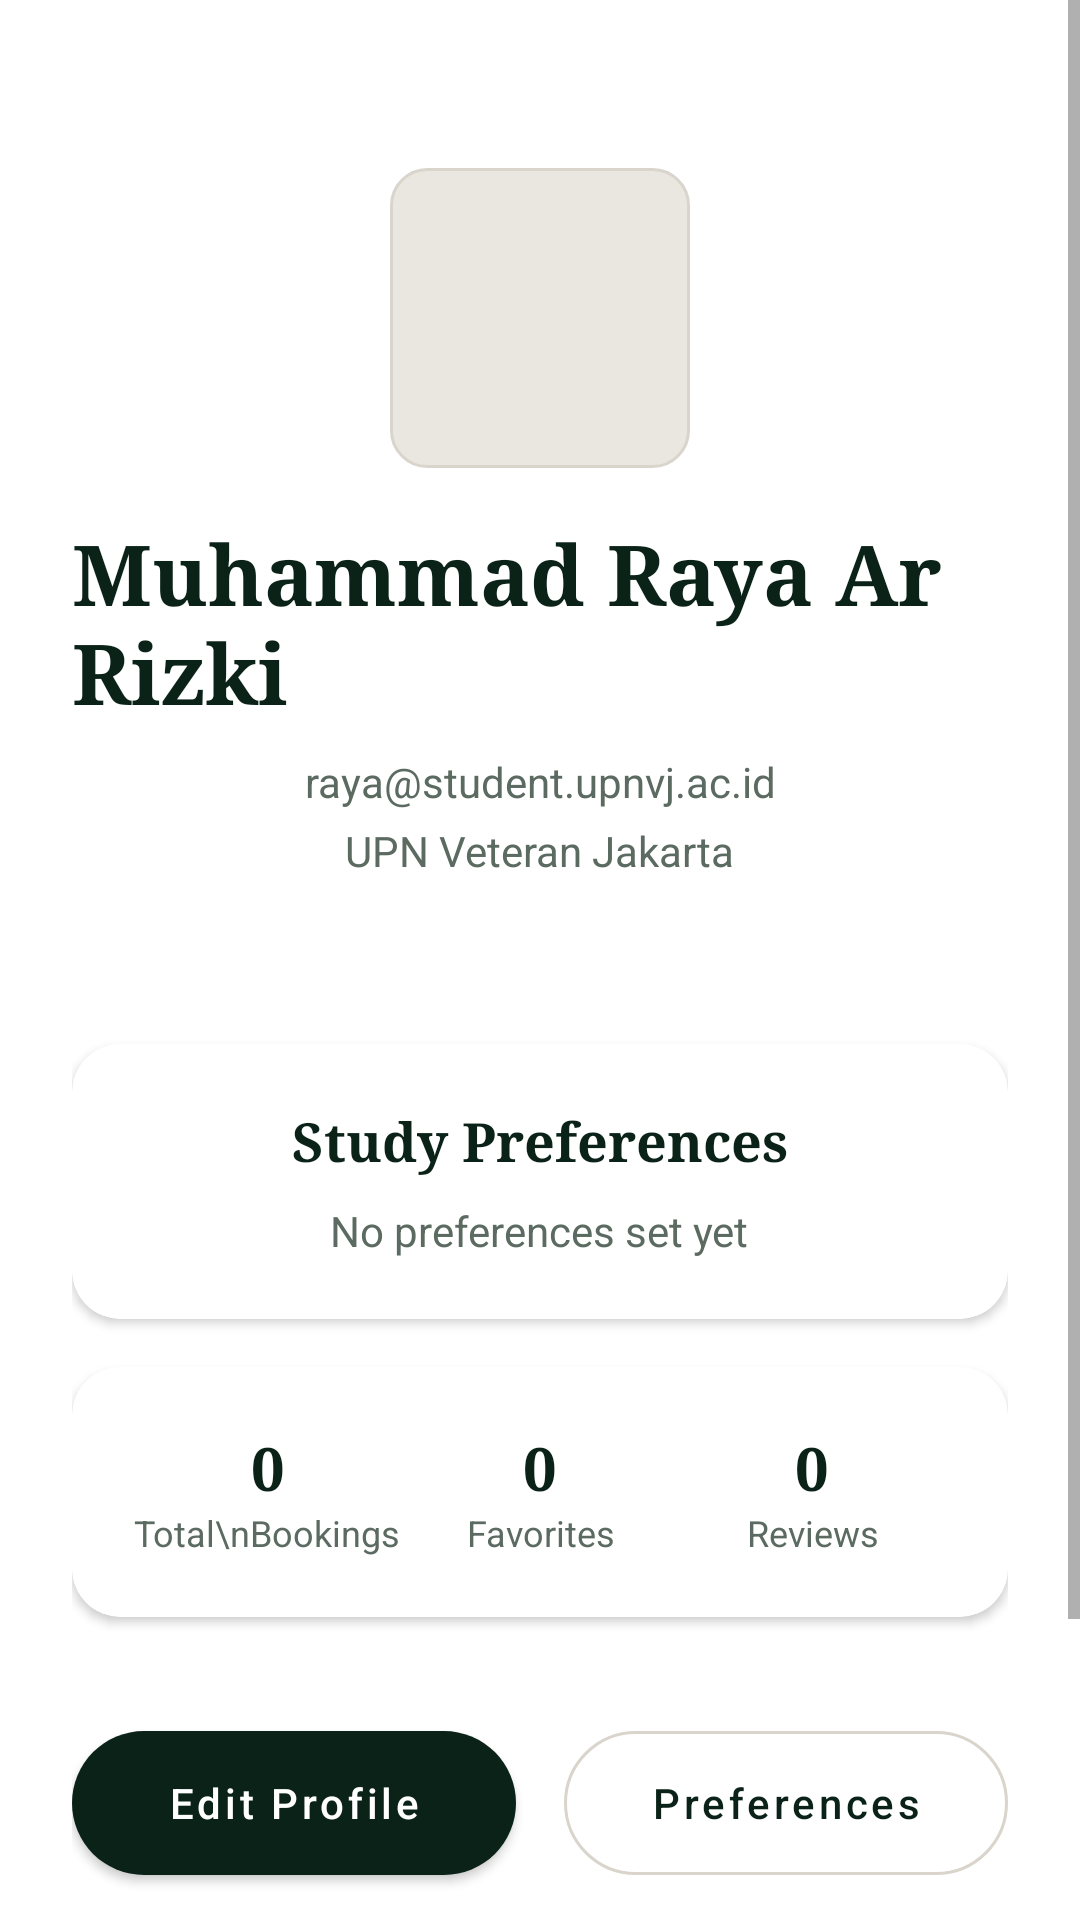

Android layout source for this screen:
<!-- AndroidManifest.xml: application theme Theme.SMARTSTUDYSPACE -->
<!-- res/layout/fragment_profile.xml -->
<?xml version="1.0" encoding="utf-8"?>
<ScrollView
    xmlns:android="http://schemas.android.com/apk/res/android"
    xmlns:app="http://schemas.android.com/apk/res-auto"
    android:layout_width="match_parent"
    android:layout_height="match_parent"
    android:fillViewport="true">

    <androidx.constraintlayout.widget.ConstraintLayout
        android:layout_width="match_parent"
        android:layout_height="wrap_content"
        android:padding="24dp">

        <ImageView
            android:id="@+id/imgProfileAvatar"
            android:layout_width="100dp"
            android:layout_height="100dp"
            android:layout_marginTop="32dp"
            android:background="@drawable/bg_avatar_placeholder" app:layout_constraintEnd_toEndOf="parent"
            app:layout_constraintStart_toStartOf="parent"
            app:layout_constraintTop_toTopOf="parent" />

        <TextView
            android:id="@+id/tvProfileName"
            android:layout_width="wrap_content"
            android:layout_height="wrap_content"
            android:layout_marginTop="16dp"
            android:fontFamily="serif"
            android:text="Muhammad Raya Ar Rizki"
            android:textColor="@color/text_dark_green"
            android:textSize="28sp"
            android:textStyle="bold"
            app:layout_constraintEnd_toEndOf="parent"
            app:layout_constraintStart_toStartOf="parent"
            app:layout_constraintTop_toBottomOf="@id/imgProfileAvatar" />

        <TextView
            android:id="@+id/tvProfileEmail"
            android:layout_width="wrap_content"
            android:layout_height="wrap_content"
            android:layout_marginTop="8dp"
            android:text="raya@student.upnvj.ac.id"
            android:textColor="@color/text_muted"
            android:textSize="14sp"
            app:layout_constraintEnd_toEndOf="parent"
            app:layout_constraintStart_toStartOf="parent"
            app:layout_constraintTop_toBottomOf="@id/tvProfileName" />

        <TextView
            android:id="@+id/tvProfileUniversity"
            android:layout_width="wrap_content"
            android:layout_height="wrap_content"
            android:layout_marginTop="4dp"
            android:text="UPN Veteran Jakarta"
            android:textColor="@color/text_muted"
            android:textSize="14sp"
            app:layout_constraintEnd_toEndOf="parent"
            app:layout_constraintStart_toStartOf="parent"
            app:layout_constraintTop_toBottomOf="@id/tvProfileEmail" />

        <TextView
            android:id="@+id/tvProfileMajor"
            android:layout_width="wrap_content"
            android:layout_height="wrap_content"
            android:layout_marginTop="4dp"
            android:text=""
            android:textColor="@color/text_muted"
            android:textSize="14sp"
            app:layout_constraintEnd_toEndOf="parent"
            app:layout_constraintStart_toStartOf="parent"
            app:layout_constraintTop_toBottomOf="@id/tvProfileUniversity" />

        <com.google.android.material.card.MaterialCardView
            android:id="@+id/cardPreferences"
            android:layout_width="match_parent"
            android:layout_height="wrap_content"
            android:layout_marginTop="32dp"
            app:cardBackgroundColor="#FFFFFF"
            app:cardCornerRadius="16dp"
            app:cardElevation="2dp"
            app:strokeWidth="0dp"
            app:layout_constraintTop_toBottomOf="@id/tvProfileMajor">

            <LinearLayout
                android:layout_width="match_parent"
                android:layout_height="wrap_content"
                android:gravity="center"
                android:orientation="vertical"
                android:padding="20dp">

                <TextView
                    android:layout_width="wrap_content"
                    android:layout_height="wrap_content"
                    android:fontFamily="serif"
                    android:text="Study Preferences"
                    android:textColor="@color/text_dark_green"
                    android:textSize="18sp"
                    android:textStyle="bold" />

                <TextView
                    android:id="@+id/tvPreferencesValue"
                    android:layout_width="wrap_content"
                    android:layout_height="wrap_content"
                    android:layout_marginTop="8dp"
                    android:text="No preferences set yet"
                    android:textColor="@color/text_muted"
                    android:textSize="14sp" />
            </LinearLayout>
        </com.google.android.material.card.MaterialCardView>

        <com.google.android.material.card.MaterialCardView
            android:id="@+id/cardStats"
            android:layout_width="match_parent"
            android:layout_height="wrap_content"
            android:layout_marginTop="16dp"
            app:cardBackgroundColor="#FFFFFF"
            app:cardCornerRadius="16dp"
            app:cardElevation="2dp"
            app:strokeWidth="0dp"
            app:layout_constraintTop_toBottomOf="@id/cardPreferences">

            <LinearLayout
                android:layout_width="match_parent"
                android:layout_height="wrap_content"
                android:baselineAligned="false"
                android:orientation="horizontal"
                android:padding="20dp">

                <LinearLayout
                    android:layout_width="0dp"
                    android:layout_height="wrap_content"
                    android:layout_weight="1"
                    android:gravity="center"
                    android:orientation="vertical">
                    <TextView
                        android:id="@+id/tvTotalBookingsCount"
                        android:layout_width="wrap_content"
                        android:layout_height="wrap_content"
                        android:fontFamily="serif"
                        android:text="0"
                        android:textColor="@color/text_dark_green"
                        android:textSize="20sp"
                        android:textStyle="bold" />
                    <TextView
                        android:layout_width="wrap_content"
                        android:layout_height="wrap_content"
                        android:text="Total\nBookings"
                        android:textAlignment="center"
                        android:textColor="@color/text_muted"
                        android:textSize="12sp" />
                </LinearLayout>

                <LinearLayout
                    android:layout_width="0dp"
                    android:layout_height="wrap_content"
                    android:layout_weight="1"
                    android:gravity="center"
                    android:orientation="vertical">
                    <TextView
                        android:id="@+id/tvFavoritesCount"
                        android:layout_width="wrap_content"
                        android:layout_height="wrap_content"
                        android:fontFamily="serif"
                        android:text="0"
                        android:textColor="@color/text_dark_green"
                        android:textSize="20sp"
                        android:textStyle="bold" />
                    <TextView
                        android:layout_width="wrap_content"
                        android:layout_height="wrap_content"
                        android:text="Favorites"
                        android:textAlignment="center"
                        android:textColor="@color/text_muted"
                        android:textSize="12sp" />
                </LinearLayout>

                <LinearLayout
                    android:layout_width="0dp"
                    android:layout_height="wrap_content"
                    android:layout_weight="1"
                    android:gravity="center"
                    android:orientation="vertical">
                    <TextView
                        android:id="@+id/tvReviewsCount"
                        android:layout_width="wrap_content"
                        android:layout_height="wrap_content"
                        android:fontFamily="serif"
                        android:text="0"
                        android:textColor="@color/text_dark_green"
                        android:textSize="20sp"
                        android:textStyle="bold" />
                    <TextView
                        android:layout_width="wrap_content"
                        android:layout_height="wrap_content"
                        android:text="Reviews"
                        android:textAlignment="center"
                        android:textColor="@color/text_muted"
                        android:textSize="12sp" />
                </LinearLayout>
            </LinearLayout>
        </com.google.android.material.card.MaterialCardView>

        <LinearLayout
            android:id="@+id/llActionButtons"
            android:layout_width="match_parent"
            android:layout_height="wrap_content"
            android:layout_marginTop="32dp"
            android:orientation="horizontal"
            app:layout_constraintTop_toBottomOf="@id/cardStats"
            app:layout_constraintBottom_toTopOf="@+id/btnLogout">

            <com.google.android.material.button.MaterialButton
                android:id="@+id/btnEditProfile"
                android:layout_width="0dp"
                android:layout_height="60dp"
                android:layout_marginEnd="8dp"
                android:layout_weight="1"
                android:text="Edit Profile"
                android:textAllCaps="false"
                android:textSize="14sp"
                app:backgroundTint="@color/text_dark_green"
                app:cornerRadius="30dp" />

            <com.google.android.material.button.MaterialButton
                android:id="@+id/btnPreferences"
                style="@style/Widget.MaterialComponents.Button.OutlinedButton"
                android:layout_width="0dp"
                android:layout_height="60dp"
                android:layout_marginStart="8dp"
                android:layout_weight="1"
                android:text="Preferences"
                android:textAllCaps="false"
                android:textColor="@color/text_dark_green"
                android:textSize="14sp"
                app:cornerRadius="30dp"
                app:strokeColor="@color/chip_stroke"
                app:strokeWidth="1dp" />
        </LinearLayout>

        <com.google.android.material.button.MaterialButton
            android:id="@+id/btnLogout"
            android:layout_width="match_parent"
            android:layout_height="56dp"
            android:layout_marginTop="16dp"
            android:layout_marginBottom="32dp"
            android:text="Logout"
            android:textAllCaps="false"
            android:textColor="@color/white"
            android:textSize="14sp"
            app:backgroundTint="#D32F2F"
            app:cornerRadius="28dp"
            app:layout_constraintTop_toBottomOf="@+id/llActionButtons"
            app:layout_constraintBottom_toBottomOf="parent" />

    </androidx.constraintlayout.widget.ConstraintLayout>
</ScrollView>
<!-- resources referenced by this layout -->
<resources>
  <color name="chip_stroke">#D9D5CD</color>
  <color name="text_dark_green">#0B2218</color>
  <color name="text_muted">#5C6B61</color>
  <color name="white">#FFFFFFFF</color>
  <!-- drawable bg_avatar_placeholder (drawable) -->
  <?xml version="1.0" encoding="utf-8"?>
  <shape xmlns:android="http://schemas.android.com/apk/res/android" android:shape="rectangle">
      <solid android:color="@color/avatar_placeholder" />
      <corners android:radius="12dp" />
      <stroke android:width="1dp" android:color="@color/chip_stroke" />
  </shape>
  <style name="Theme.SMARTSTUDYSPACE" parent="Theme.MaterialComponents.DayNight.DarkActionBar">
          
          <item name="colorPrimary">@color/purple_500</item>
          <item name="colorPrimaryVariant">@color/purple_700</item>
          <item name="colorOnPrimary">@color/white</item>
          
          <item name="colorSecondary">@color/teal_200</item>
          <item name="colorSecondaryVariant">@color/teal_700</item>
          <item name="colorOnSecondary">@color/black</item>
          
          <item name="android:statusBarColor">?attr/colorPrimaryVariant</item>
          
      </style>
  <color name="avatar_placeholder">#EAE7E0</color>
  <color name="purple_500">#FF6200EE</color>
  <color name="purple_700">#FF3700B3</color>
  <color name="teal_200">#FF03DAC5</color>
  <color name="teal_700">#FF018786</color>
  <color name="black">#FF000000</color>
</resources>
